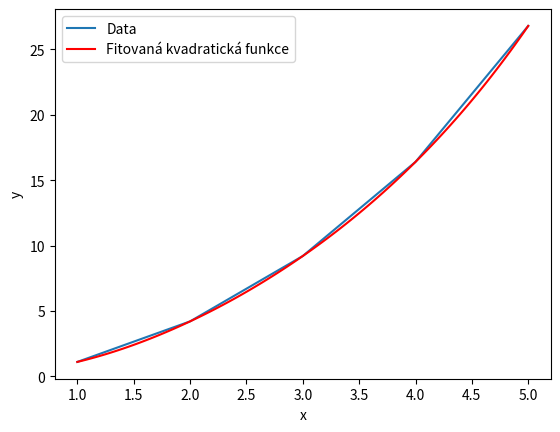

Write Python code to recreate this figure.
import numpy as np
import matplotlib.pyplot as plt

# Připravte data x a y
x = np.array([1, 2, 3, 4, 5])
y = np.array([1.1, 4.2, 9.2, 16.4, 26.8])

# Definujte matici A a vektor b pro model y = a1*x**2 + a2*x + a3
A = np.vstack([x ** 4, x ** 3, x ** 2, x, np.ones_like(x)]).T
b = y

# Použijte metodu nejmenších čtverců k nalezení koeficientů
coefficients, resid, rank, s = np.linalg.lstsq(A, b, rcond=None)

coefficients_ = np.polyfit(x, y, 4)

# Koeficienty a1, a2 a a3
a1, a2, a3, a4, a5 = coefficients
a1_, a2_, a3_, a4_, a5_ = coefficients_

# Vytvořte body pro fitovanou kvadratickou funkci
x_fit = np.linspace(min(x), max(x), 100)
y_fit = (a1 * x_fit ** 4) + (a2 * x_fit ** 3) + (a3 * x_fit ** 2) + (a4 * x_fit) + a5

residuals = y - ((a1 * x ** 4) + (a2 * x ** 3) + (a3 * x ** 2) + (a4 * x) + a5)
r_mse = np.sqrt(np.mean(residuals**2))


# Výsledky
print(f'a1: {a1}, a2: {a2}, a3: {a3}')
print("přesnost:", r_mse)

# Vykreslení dat a fitované funkce
plt.plot(x, y, label='Data')
plt.plot(x_fit, y_fit, 'r', label='Fitovaná kvadratická funkce')
plt.xlabel('x')
plt.ylabel('y')
plt.legend()
plt.show()
